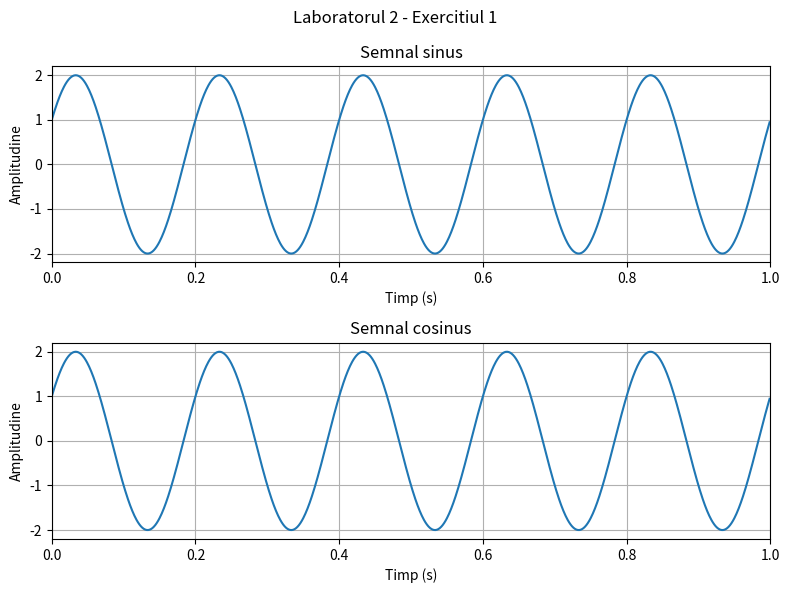

Write Python code to recreate this figure.
import numpy as np
import matplotlib.pyplot as plt

A = 2
f = 5
phi = np.pi / 6
fs = 1000

t = np.arange(0, 1, 1 / fs)

x = A * np.sin(2 * np.pi * f * t + phi)
y = A * np.cos(2 * np.pi * f * t + phi - np.pi / 2)

fig, axs = plt.subplots(2, figsize=(8, 6))
fig.suptitle("Laboratorul 2 - Exercitiul 1")

axs[0].plot(t, x)
axs[0].set_title("Semnal sinus")

axs[1].plot(t, y)
axs[1].set_title("Semnal cosinus")

for ax in axs:
    ax.set_xlabel("Timp (s)")
    ax.set_ylabel("Amplitudine")
    ax.set_xlim(0, 1)
    ax.set_ylim(-2.2, 2.2)
    ax.grid(True)

fig.tight_layout()
fig.savefig("ex1.pdf")
plt.show()
